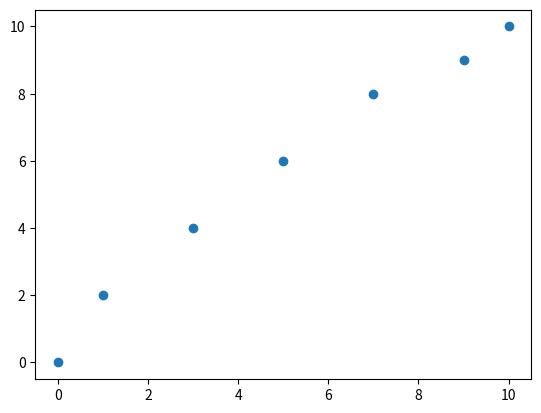

Python code for this plot:
import matplotlib.pyplot as plt
import numpy as np

x = np.array([0, 1, 3, 5, 7, 9, 10])
y = np.array([0, 2, 4, 6, 8, 9, 10])

plt.scatter(x, y)
plt.show()